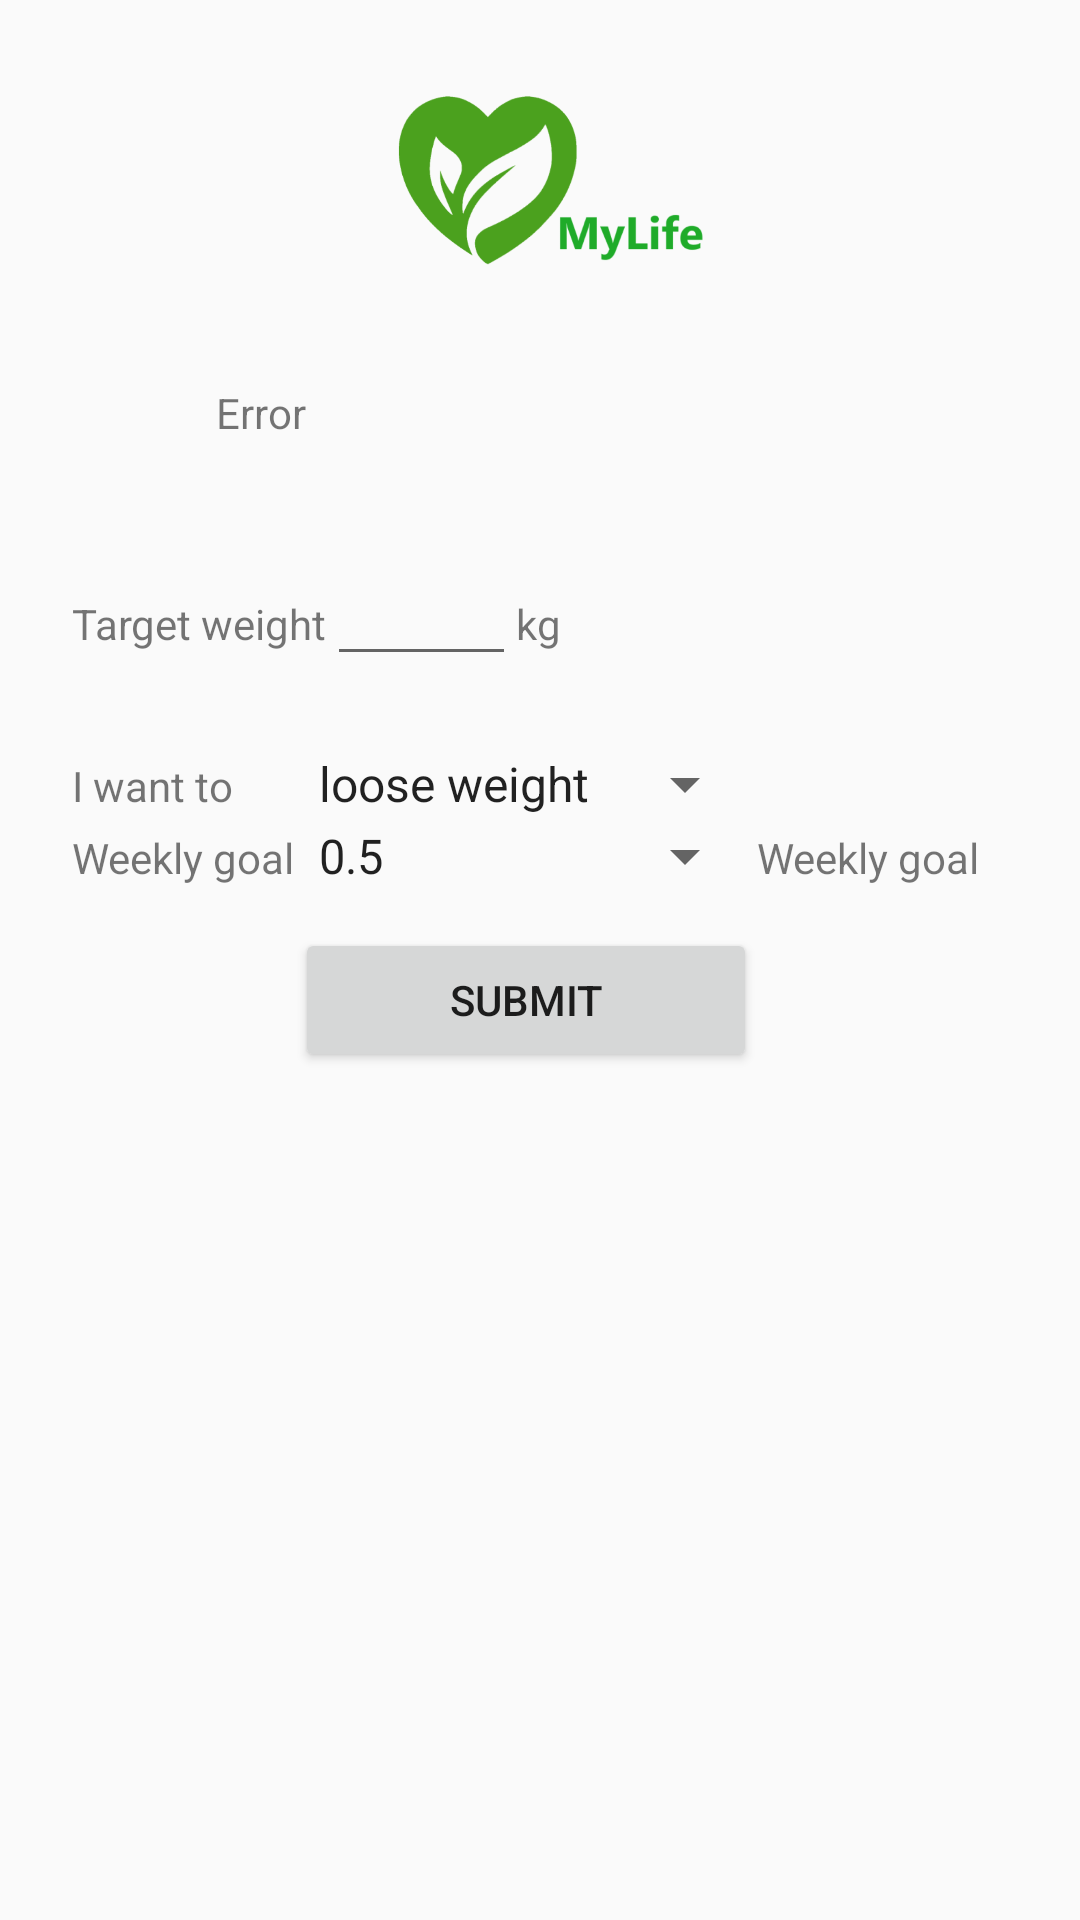

Produce the Android XML layout that renders to this screen, including the resource entries it uses.
<!-- AndroidManifest.xml: application theme AppTheme -->
<!-- res/layout/sign_up_goal.xml -->
<?xml version="1.0" encoding="utf-8"?>
<ScrollView xmlns:android="http://schemas.android.com/apk/res/android"
  android:layout_width="fill_parent"
  android:layout_height="fill_parent"
  android:fitsSystemWindows="true"
  android:orientation="vertical">

  <LinearLayout
    android:layout_width="match_parent"
    android:layout_height="wrap_content"
    android:layout_marginLeft="24dp"
    android:layout_marginRight="24dp"
    android:orientation="vertical">

    
    <ImageView
      android:layout_width="wrap_content"
      android:layout_height="72dp"
      android:layout_gravity="center_horizontal"
      android:layout_marginTop="24dp"
      android:layout_marginBottom="24dp"
      android:src="@drawable/logo"/>

    
    
    <TableLayout
      android:layout_width="match_parent"
      android:layout_height="match_parent">

      <TableRow
        android:layout_width="match_parent"
        android:layout_height="match_parent">

        <ImageView
          android:id="@+id/imageViewError"
          android:layout_width="40dp"
          android:layout_height="40dp"
          android:src="@drawable/error"/>

        <TextView
          android:id="@+id/textViewErrorMessage"
          android:layout_width="match_parent"
          android:layout_height="wrap_content"
          android:layout_marginLeft="8dp"
          android:layout_marginTop="8dp"
          android:text="Error"/>
      </TableRow>
    </TableLayout>
    

    
    <TableLayout
      android:layout_width="match_parent"
      android:layout_height="match_parent"
      android:layout_marginTop="24dp">

      
      <TableRow
        android:layout_width="match_parent"
        android:layout_height="match_parent">


        <TextView
          android:id="@+id/textViewTargetWeight"
          android:layout_width="match_parent"
          android:layout_height="wrap_content"
          android:text="@string/target_weight"/>

        <EditText
          android:id="@+id/editTextTargetWeight"
          android:layout_width="match_parent"
          android:layout_height="wrap_content"
          android:ems="3"
          android:inputType="number"/>

        <TextView
          android:id="@+id/textViewKg"
          android:layout_width="match_parent"
          android:layout_height="wrap_content"
          android:text="@string/kg"/>
      </TableRow>
      
    </TableLayout>

      

    
    <TableLayout
      android:layout_width="match_parent"
      android:layout_height="match_parent"
      android:layout_marginTop="24dp">
      <TableRow
        android:layout_width="match_parent"
        android:layout_height="match_parent">

        <TextView
          android:id="@+id/textViewWantTo"
          android:layout_width="match_parent"
          android:layout_height="wrap_content"
          android:text="@string/i_want_to"/>
        <Spinner
          android:id="@+id/spinnerWantTo"
          android:layout_width="match_parent"
          android:layout_height="wrap_content"
          android:entries="@array/array_weekly_goal"/>
      </TableRow>

      <TableRow
        android:layout_width="match_parent"
        android:layout_height="match_parent">
        <TextView
          android:id="@+id/textViewWeeklyGoal"
          android:layout_width="match_parent"
          android:layout_height="wrap_content"
          android:text="@string/weekly_goal"/>

        <Spinner
          android:id="@+id/spinnerWeeklyGoalB"
          android:layout_width="match_parent"
          android:layout_height="wrap_content"
          android:entries="@array/array_weekly_goal_kg"/>

        <TextView
          android:id="@+id/textViewKgEachWeek"
          android:layout_width="match_parent"
          android:layout_height="wrap_content"
          android:text="@string/weekly_goal"/>


      </TableRow>
      

      
      <TableRow
        android:layout_width="match_parent"
        android:layout_height="wrap_content"
        android:layout_marginTop="12dp">
        <TextView
          android:id="@+id/textView"
          android:layout_width="match_parent"
          android:layout_height="wrap_content"
          android:text="@string/blank"/>

        <Button
          android:id="@+id/buttonSubmit"
          android:layout_width="wrap_content"
          android:layout_height="wrap_content"
          android:text="Submit"/>
        <TextView
          android:id="@+id/textView1"
          android:layout_width="match_parent"
          android:layout_height="wrap_content"
          android:text="@string/blank"/>

      </TableRow>
      

    </TableLayout>

  </LinearLayout>
</ScrollView>
<!-- resources referenced by this layout -->
<resources>
  <string-array name="array_weekly_goal">
      <item> loose weight</item>
      <item> gain weight</item>
    </string-array>
  <string-array name="array_weekly_goal_kg">
      <item>0.5</item>
      <item>1</item>
      <item>1.5</item>
      <item>2</item>
      <item>2.5</item>
      <item>3</item>
    </string-array>
  <!-- drawable logo: png bitmap (drawable-v21, 109777 bytes) -->
  <string name="blank" />
  <string name="i_want_to">I want to</string>
  <string name="kg">kg</string>
  <string name="target_weight">Target weight</string>
  <string name="weekly_goal">Weekly goal</string>
  <style name="AppTheme" parent="Theme.AppCompat.Light.NoActionBar">
          
          <item name="colorPrimary">#ADCD87</item>
          <item name="colorPrimaryDark">#ADCD87</item>
          <item name="colorAccent">@color/colorAccent</item>
      </style>
  <color name="colorAccent">#03DAC5</color>
</resources>
